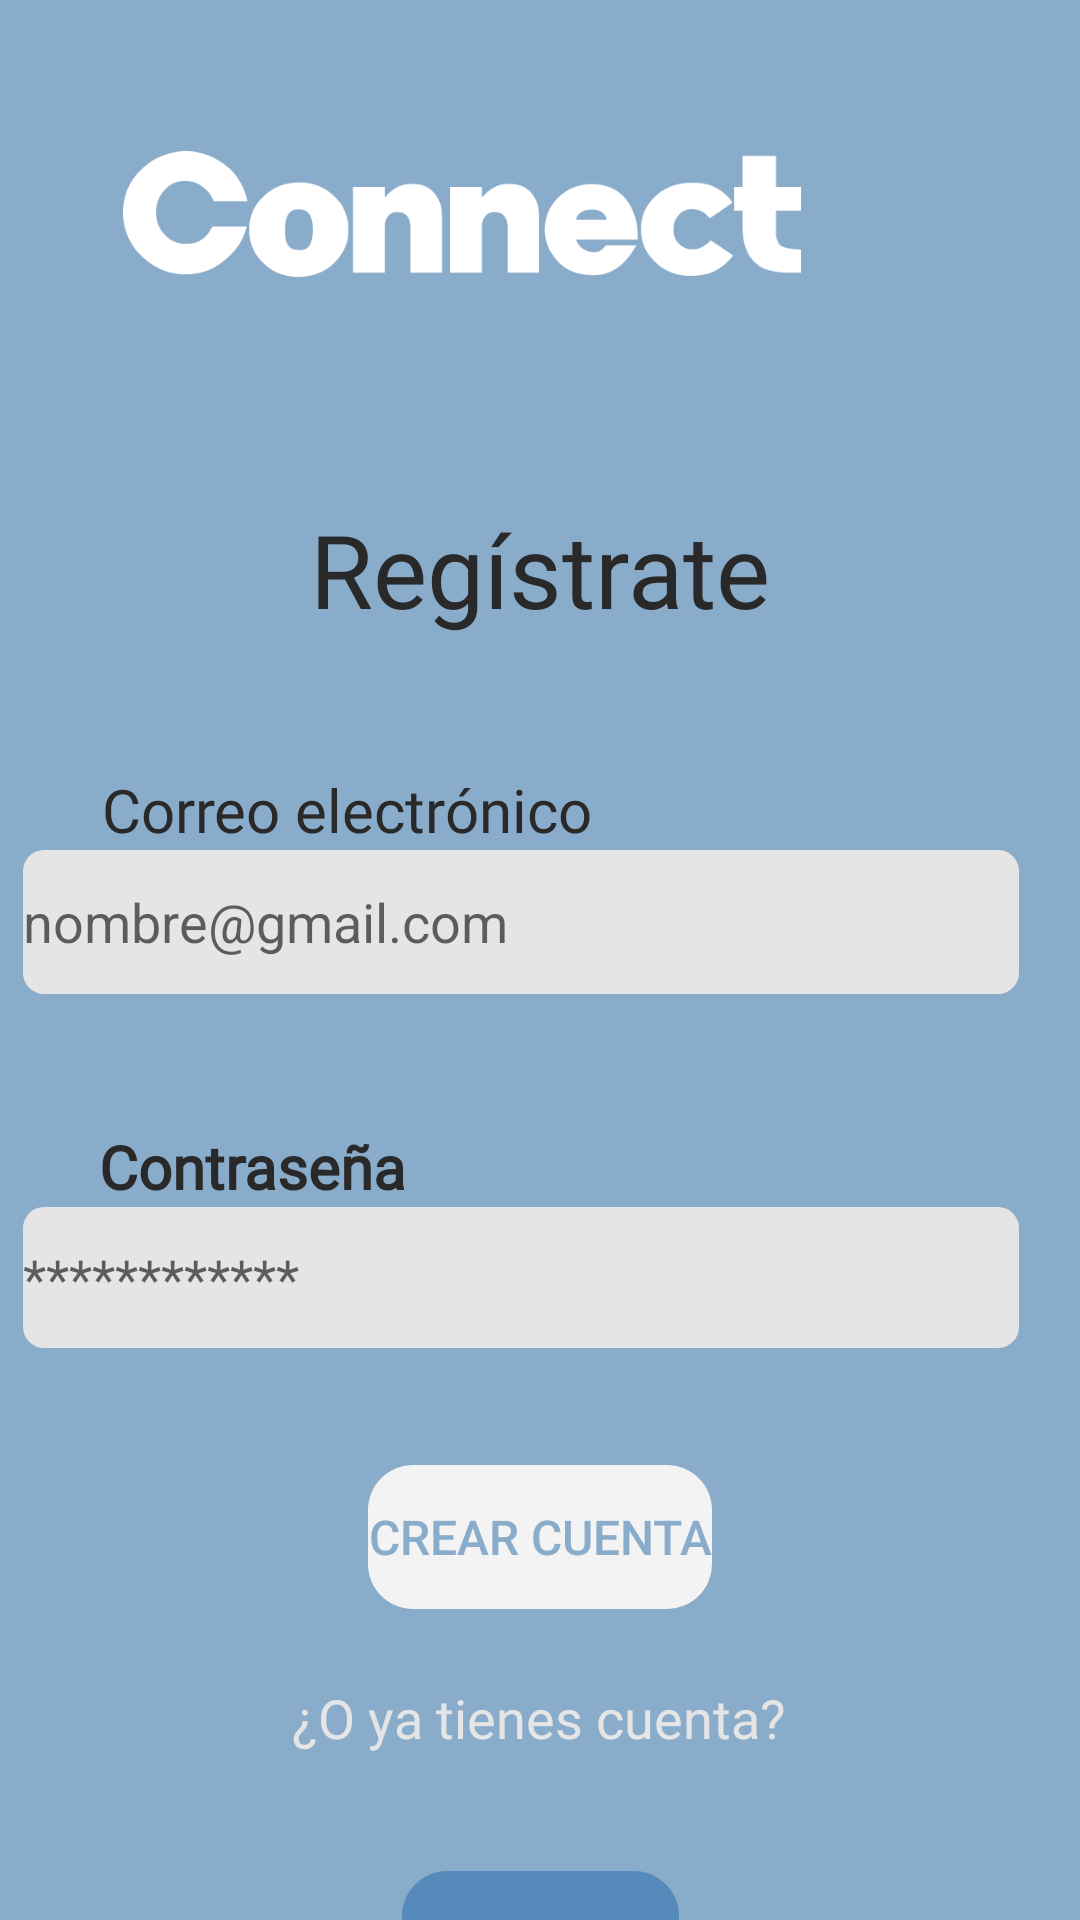

The Android layout XML behind this screen, and the referenced resources:
<!-- AndroidManifest.xml: application theme Theme.Connect -->
<!-- res/layout/activity_registro.xml -->
<?xml version="1.0" encoding="utf-8"?>
<androidx.constraintlayout.widget.ConstraintLayout xmlns:android="http://schemas.android.com/apk/res/android"
    xmlns:app="http://schemas.android.com/apk/res-auto"
    xmlns:tools="http://schemas.android.com/tools"
    android:layout_width="match_parent"
    android:layout_height="match_parent"
    tools:context=".Registro"
    android:background="@color/colorprincipal">

    <ImageView
        android:id="@+id/ivLogo"
        android:layout_width="226dp"
        android:layout_height="95dp"
        android:layout_marginStart="93dp"
        android:layout_marginTop="24dp"
        android:layout_marginEnd="93dp"
        app:layout_constraintEnd_toEndOf="parent"
        app:layout_constraintHorizontal_bias="1.0"
        app:layout_constraintStart_toStartOf="parent"
        app:layout_constraintTop_toTopOf="parent"
        app:srcCompat="@drawable/logo" />

    <TextView
        android:id="@+id/tvRegistrate"
        android:layout_width="wrap_content"
        android:layout_height="wrap_content"
        android:layout_marginStart="127dp"
        android:layout_marginTop="48dp"
        android:layout_marginEnd="127dp"
        android:fontFamily="@font/montserratbold"
        android:text="Regístrate"
        android:textColor="@color/textooscuro"
        android:textSize="34sp"
        app:layout_constraintEnd_toEndOf="parent"
        app:layout_constraintStart_toStartOf="parent"
        app:layout_constraintTop_toBottomOf="@+id/ivLogo" />

    <TextView
        android:id="@+id/tvEmail"
        android:layout_width="wrap_content"
        android:layout_height="wrap_content"
        android:layout_marginStart="34dp"
        android:layout_marginTop="44dp"
        android:layout_marginEnd="209dp"
        android:fontFamily="@font/montserratbold"
        android:text="Correo electrónico"
        android:textColor="@color/textooscuro"
        android:textSize="20sp"

        app:layout_constraintEnd_toEndOf="parent"
        app:layout_constraintHorizontal_bias="0.0"
        app:layout_constraintStart_toStartOf="parent"
        app:layout_constraintTop_toBottomOf="@+id/tvRegistrate" />

    <TextView
        android:id="@+id/tvPassword"
        android:layout_width="wrap_content"
        android:layout_height="wrap_content"
        android:layout_marginStart="33dp"
        android:layout_marginTop="44dp"
        android:layout_marginEnd="274dp"
        android:fontFamily="@font/montserratbold"
        android:text="Contraseña"
        android:textColor="@color/textooscuro"
        android:textSize="20sp"
        android:textStyle="bold"
        app:layout_constraintEnd_toEndOf="parent"
        app:layout_constraintHorizontal_bias="0.0"
        app:layout_constraintStart_toStartOf="parent"
        app:layout_constraintTop_toBottomOf="@+id/etEmail" />

    <EditText
        android:id="@+id/etEmail"
        android:layout_width="332dp"
        android:layout_height="48dp"
        android:layout_marginStart="33dp"
        android:layout_marginEnd="46dp"
        android:background="@drawable/round_button"
        android:backgroundTint="@color/inputtexto"
        android:ems="10"
        android:hint="nombre@gmail.com"
        android:inputType="textEmailAddress"
        android:selectAllOnFocus="false"
        app:layout_constraintEnd_toEndOf="parent"
        app:layout_constraintStart_toStartOf="parent"
        app:layout_constraintTop_toBottomOf="@+id/tvEmail" />

    <EditText
        android:id="@+id/etPassword"
        android:layout_width="332dp"
        android:layout_height="47dp"
        android:layout_marginStart="33dp"
        android:layout_marginEnd="46dp"
        android:background="@drawable/round_button"
        android:backgroundTint="@color/inputtexto"
        android:ems="10"
        android:hint="************"
        android:inputType="textPassword"
        android:selectAllOnFocus="false"
        app:layout_constraintEnd_toEndOf="parent"
        app:layout_constraintStart_toStartOf="parent"
        app:layout_constraintTop_toBottomOf="@+id/tvPassword" />


    <Button
        android:id="@+id/btnCrearCuenta"
        android:layout_width="wrap_content"
        android:layout_height="wrap_content"
        android:layout_marginStart="131dp"
        android:layout_marginTop="39dp"
        android:layout_marginEnd="131dp"
        android:background="@drawable/botones"
        android:backgroundTint="@color/elementosclaros"
        android:text="CREAR CUENTA"
        android:textColor="@color/azul70"
        android:textSize="16sp"
        app:layout_constraintEnd_toEndOf="parent"
        app:layout_constraintStart_toStartOf="parent"
        app:layout_constraintTop_toBottomOf="@+id/etPassword" />

    <TextView
        android:id="@+id/tvcuenta"
        android:layout_width="wrap_content"
        android:layout_height="wrap_content"

        android:layout_marginTop="24dp"

        android:fontFamily="@font/montserratbold"
        android:gravity="center"
        android:text="¿O ya tienes cuenta?"
        android:textColor="@color/inputtexto"
        android:textSize="18sp"

        app:layout_constraintEnd_toEndOf="parent"
        app:layout_constraintHorizontal_bias="0.497"
        app:layout_constraintStart_toStartOf="parent"
        app:layout_constraintTop_toBottomOf="@+id/btnCrearCuenta" />

    <Button
        android:id="@+id/btnIniciaSesion"
        android:layout_width="wrap_content"
        android:layout_height="wrap_content"
        android:layout_marginStart="131dp"
        android:layout_marginTop="39dp"
        android:layout_marginEnd="131dp"
        android:background="@drawable/botones"
        android:backgroundTint="@color/titulosres"
        android:text="inicia sesión"
        android:textColor="@color/inputtexto"
        app:layout_constraintEnd_toEndOf="parent"
        app:layout_constraintStart_toStartOf="parent"
        app:layout_constraintTop_toBottomOf="@+id/tvcuenta" />
</androidx.constraintlayout.widget.ConstraintLayout>
<!-- resources referenced by this layout -->
<resources>
  <color name="azul70">#8AACCB</color>
  <color name="colorprincipal">#8AACCB</color>
  <color name="elementosclaros">#F3F3F3</color>
  <color name="inputtexto">#E5E5E5</color>
  <color name="textooscuro">#292929</color>
  <color name="titulosres">#568ABA</color>
  <!-- drawable botones (drawable) -->
  <?xml version="1.0" encoding="utf-8"?>
  <selector xmlns:android="http://schemas.android.com/apk/res/android">
      <item>
          <shape android:shape="rectangle">
              <corners android:radius="15dp"/>
  
          </shape>
      </item>
  </selector>
  <!-- drawable logo: png bitmap (drawable, 8897 bytes) -->
  <!-- drawable round_button (drawable) -->
  <?xml version="1.0" encoding="utf-8"?>
  <selector xmlns:android="http://schemas.android.com/apk/res/android">
  
      <item>
          <shape android:shape="rectangle">
              <corners android:radius="7dp"/>
  
      </shape>
      </item>
  </selector>
  <style name="Theme.Connect" parent="Theme.MaterialComponents.DayNight.NoActionBar">
          
          <item name="colorPrimary">@color/purple_500</item>
          <item name="colorPrimaryVariant">@color/purple_700</item>
          <item name="colorOnPrimary">@color/white</item>
          
          <item name="colorSecondary">@color/teal_200</item>
          <item name="colorSecondaryVariant">@color/teal_700</item>
          <item name="colorOnSecondary">@color/black</item>
          
          <item name="android:statusBarColor" tools:targetApi="l">?attr/colorPrimaryVariant</item>
          
      </style>
  <color name="purple_500">#FF6200EE</color>
  <color name="purple_700">#FF3700B3</color>
  <color name="white">#FFFFFFFF</color>
  
      //colores
  <color name="teal_200">#FF03DAC5</color>
  <color name="teal_700">#FF018786</color>
  <color name="black">#FF000000</color>
</resources>
